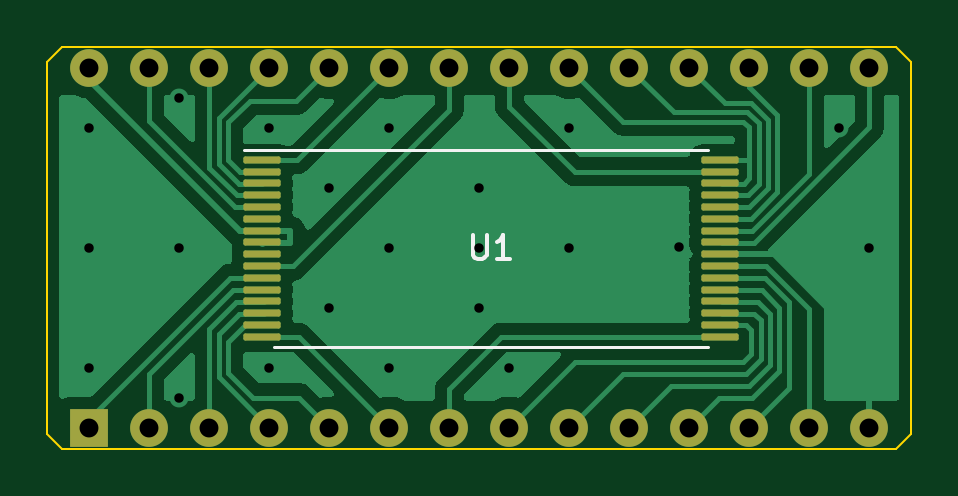
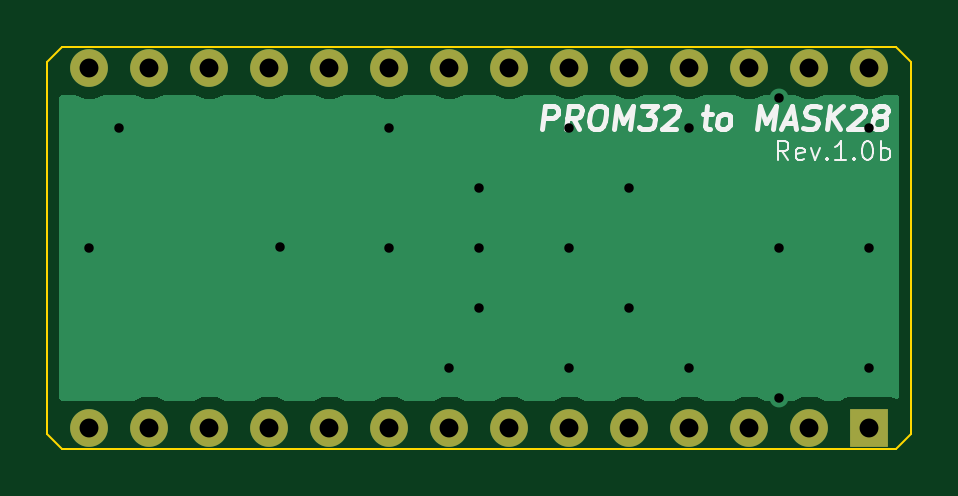
Circuit board: 11 layer files. Board 36.6 x 17.0 mm.
- bottom_copper: EEPtoMASK_ROM1Mbit-B_Cu.gbr (13017 bytes)
- bottom_mask: EEPtoMASK_ROM1Mbit-B_Mask.gbr (1221 bytes)
- paste: EEPtoMASK_ROM1Mbit-B_Paste.gbr (461 bytes)
- bottom_silk: EEPtoMASK_ROM1Mbit-B_Silkscreen.gbr (11406 bytes)
- outline: EEPtoMASK_ROM1Mbit-Edge_Cuts.gbr (875 bytes)
- top_copper: EEPtoMASK_ROM1Mbit-F_Cu.gbr (27339 bytes)
- top_mask: EEPtoMASK_ROM1Mbit-F_Mask.gbr (2661 bytes)
- paste: EEPtoMASK_ROM1Mbit-F_Paste.gbr (1901 bytes)
- top_silk: EEPtoMASK_ROM1Mbit-F_Silkscreen.gbr (1391 bytes)
- drill: EEPtoMASK_ROM1Mbit-NPTH-drl.gbr (470 bytes)
- drill: EEPtoMASK_ROM1Mbit-PTH-drl.gbr (1805 bytes)

=== bottom_copper: EEPtoMASK_ROM1Mbit-B_Cu.gbr (13017 bytes, source omitted) ===
=== bottom_mask: EEPtoMASK_ROM1Mbit-B_Mask.gbr ===
%TF.GenerationSoftware,KiCad,Pcbnew,9.0.6*%
%TF.CreationDate,2026-01-11T12:01:31+09:00*%
%TF.ProjectId,EEPtoMASK_ROM1Mbit,45455074-6f4d-4415-934b-5f524f4d314d,rev?*%
%TF.SameCoordinates,Original*%
%TF.FileFunction,Soldermask,Bot*%
%TF.FilePolarity,Negative*%
%FSLAX46Y46*%
G04 Gerber Fmt 4.6, Leading zero omitted, Abs format (unit mm)*
G04 Created by KiCad (PCBNEW 9.0.6) date 2026-01-11 12:01:31*
%MOMM*%
%LPD*%
G01*
G04 APERTURE LIST*
%ADD10R,1.600000X1.600000*%
%ADD11O,1.600000X1.600000*%
G04 APERTURE END LIST*
D10*
%TO.C,J1*%
X41910000Y-36830000D03*
D11*
X44450000Y-36830000D03*
X46990000Y-36830000D03*
X49530000Y-36830000D03*
X52070000Y-36830000D03*
X54610000Y-36830000D03*
X57150000Y-36830000D03*
X59690000Y-36830000D03*
X62230000Y-36830000D03*
X64770000Y-36830000D03*
X67310000Y-36830000D03*
X69850000Y-36830000D03*
X72390000Y-36830000D03*
X74930000Y-36830000D03*
X74930000Y-21590000D03*
X72390000Y-21590000D03*
X69850000Y-21590000D03*
X67310000Y-21590000D03*
X64770000Y-21590000D03*
X62230000Y-21590000D03*
X59690000Y-21590000D03*
X57150000Y-21590000D03*
X54610000Y-21590000D03*
X52070000Y-21590000D03*
X49530000Y-21590000D03*
X46990000Y-21590000D03*
X44450000Y-21590000D03*
X41910000Y-21590000D03*
%TD*%
M02*

=== paste: EEPtoMASK_ROM1Mbit-B_Paste.gbr ===
%TF.GenerationSoftware,KiCad,Pcbnew,9.0.6*%
%TF.CreationDate,2026-01-11T12:01:31+09:00*%
%TF.ProjectId,EEPtoMASK_ROM1Mbit,45455074-6f4d-4415-934b-5f524f4d314d,rev?*%
%TF.SameCoordinates,Original*%
%TF.FileFunction,Paste,Bot*%
%TF.FilePolarity,Positive*%
%FSLAX46Y46*%
G04 Gerber Fmt 4.6, Leading zero omitted, Abs format (unit mm)*
G04 Created by KiCad (PCBNEW 9.0.6) date 2026-01-11 12:01:31*
%MOMM*%
%LPD*%
G01*
G04 APERTURE LIST*
G04 APERTURE END LIST*
M02*

=== bottom_silk: EEPtoMASK_ROM1Mbit-B_Silkscreen.gbr (11406 bytes, source omitted) ===
=== outline: EEPtoMASK_ROM1Mbit-Edge_Cuts.gbr ===
%TF.GenerationSoftware,KiCad,Pcbnew,9.0.6*%
%TF.CreationDate,2026-01-11T12:01:31+09:00*%
%TF.ProjectId,EEPtoMASK_ROM1Mbit,45455074-6f4d-4415-934b-5f524f4d314d,rev?*%
%TF.SameCoordinates,Original*%
%TF.FileFunction,Profile,NP*%
%FSLAX46Y46*%
G04 Gerber Fmt 4.6, Leading zero omitted, Abs format (unit mm)*
G04 Created by KiCad (PCBNEW 9.0.6) date 2026-01-11 12:01:31*
%MOMM*%
%LPD*%
G01*
G04 APERTURE LIST*
%TA.AperFunction,Profile*%
%ADD10C,0.100000*%
%TD*%
G04 APERTURE END LIST*
D10*
X76073000Y-20701000D02*
X76708000Y-21336000D01*
X40132000Y-21336000D02*
X40132000Y-37084000D01*
X76708000Y-37084000D02*
X76708000Y-21336000D01*
X76073000Y-37719000D02*
X76708000Y-37084000D01*
X76073000Y-20701000D02*
X40767000Y-20701000D01*
X40767000Y-37719000D02*
X76073000Y-37719000D01*
X40132000Y-37084000D02*
X40767000Y-37719000D01*
X40132000Y-21336000D02*
X40767000Y-20701000D01*
M02*

=== top_copper: EEPtoMASK_ROM1Mbit-F_Cu.gbr (27339 bytes, source omitted) ===
=== top_mask: EEPtoMASK_ROM1Mbit-F_Mask.gbr (2661 bytes, source withheld) ===
=== paste: EEPtoMASK_ROM1Mbit-F_Paste.gbr (1901 bytes, source withheld) ===
=== top_silk: EEPtoMASK_ROM1Mbit-F_Silkscreen.gbr ===
%TF.GenerationSoftware,KiCad,Pcbnew,9.0.6*%
%TF.CreationDate,2026-01-11T12:01:31+09:00*%
%TF.ProjectId,EEPtoMASK_ROM1Mbit,45455074-6f4d-4415-934b-5f524f4d314d,rev?*%
%TF.SameCoordinates,Original*%
%TF.FileFunction,Legend,Top*%
%TF.FilePolarity,Positive*%
%FSLAX46Y46*%
G04 Gerber Fmt 4.6, Leading zero omitted, Abs format (unit mm)*
G04 Created by KiCad (PCBNEW 9.0.6) date 2026-01-11 12:01:31*
%MOMM*%
%LPD*%
G01*
G04 APERTURE LIST*
%ADD10C,0.150000*%
%ADD11C,0.120000*%
G04 APERTURE END LIST*
D10*
X58150595Y-28694819D02*
X58150595Y-29504342D01*
X58150595Y-29504342D02*
X58198214Y-29599580D01*
X58198214Y-29599580D02*
X58245833Y-29647200D01*
X58245833Y-29647200D02*
X58341071Y-29694819D01*
X58341071Y-29694819D02*
X58531547Y-29694819D01*
X58531547Y-29694819D02*
X58626785Y-29647200D01*
X58626785Y-29647200D02*
X58674404Y-29599580D01*
X58674404Y-29599580D02*
X58722023Y-29504342D01*
X58722023Y-29504342D02*
X58722023Y-28694819D01*
X59722023Y-29694819D02*
X59150595Y-29694819D01*
X59436309Y-29694819D02*
X59436309Y-28694819D01*
X59436309Y-28694819D02*
X59341071Y-28837676D01*
X59341071Y-28837676D02*
X59245833Y-28932914D01*
X59245833Y-28932914D02*
X59150595Y-28980533D01*
D11*
%TO.C,U1*%
X58912500Y-25080000D02*
X48437500Y-25080000D01*
X58912500Y-25080000D02*
X68112500Y-25080000D01*
X58912500Y-33400000D02*
X49712500Y-33400000D01*
X58912500Y-33400000D02*
X68112500Y-33400000D01*
%TD*%
M02*

=== drill: EEPtoMASK_ROM1Mbit-NPTH-drl.gbr ===
%TF.GenerationSoftware,KiCad,Pcbnew,9.0.6*%
%TF.CreationDate,2026-01-11T12:01:36+09:00*%
%TF.ProjectId,EEPtoMASK_ROM1Mbit,45455074-6f4d-4415-934b-5f524f4d314d,rev?*%
%TF.SameCoordinates,Original*%
%TF.FileFunction,NonPlated,1,2,NPTH*%
%TF.FilePolarity,Positive*%
%FSLAX46Y46*%
G04 Gerber Fmt 4.6, Leading zero omitted, Abs format (unit mm)*
G04 Created by KiCad (PCBNEW 9.0.6) date 2026-01-11 12:01:36*
%MOMM*%
%LPD*%
G01*
G04 APERTURE LIST*
G04 APERTURE END LIST*
M02*

=== drill: EEPtoMASK_ROM1Mbit-PTH-drl.gbr ===
%TF.GenerationSoftware,KiCad,Pcbnew,9.0.6*%
%TF.CreationDate,2026-01-11T12:01:36+09:00*%
%TF.ProjectId,EEPtoMASK_ROM1Mbit,45455074-6f4d-4415-934b-5f524f4d314d,rev?*%
%TF.SameCoordinates,Original*%
%TF.FileFunction,Plated,1,2,PTH,Drill*%
%TF.FilePolarity,Positive*%
%FSLAX46Y46*%
G04 Gerber Fmt 4.6, Leading zero omitted, Abs format (unit mm)*
G04 Created by KiCad (PCBNEW 9.0.6) date 2026-01-11 12:01:36*
%MOMM*%
%LPD*%
G01*
G04 APERTURE LIST*
%TA.AperFunction,ViaDrill*%
%ADD10C,0.400000*%
%TD*%
%TA.AperFunction,ComponentDrill*%
%ADD11C,0.800000*%
%TD*%
G04 APERTURE END LIST*
D10*
X41910000Y-24130000D03*
X41910000Y-29210000D03*
X41910000Y-34290000D03*
X45720000Y-22860000D03*
X45720000Y-29210000D03*
X45720000Y-35560000D03*
X49530000Y-24130000D03*
X49530000Y-34290000D03*
X52070000Y-26670000D03*
X52070000Y-31750000D03*
X54610000Y-24130000D03*
X54610000Y-29210000D03*
X54610000Y-34290000D03*
X58420000Y-26670000D03*
X58420000Y-29210000D03*
X58420000Y-31750000D03*
X59690000Y-34290000D03*
X62230000Y-24130000D03*
X62230000Y-29210000D03*
X66880000Y-29200000D03*
X73660000Y-24130000D03*
X74930000Y-29210000D03*
D11*
%TO.C,J1*%
X41910000Y-21590000D03*
X41910000Y-36830000D03*
X44450000Y-21590000D03*
X44450000Y-36830000D03*
X46990000Y-21590000D03*
X46990000Y-36830000D03*
X49530000Y-21590000D03*
X49530000Y-36830000D03*
X52070000Y-21590000D03*
X52070000Y-36830000D03*
X54610000Y-21590000D03*
X54610000Y-36830000D03*
X57150000Y-21590000D03*
X57150000Y-36830000D03*
X59690000Y-21590000D03*
X59690000Y-36830000D03*
X62230000Y-21590000D03*
X62230000Y-36830000D03*
X64770000Y-21590000D03*
X64770000Y-36830000D03*
X67310000Y-21590000D03*
X67310000Y-36830000D03*
X69850000Y-21590000D03*
X69850000Y-36830000D03*
X72390000Y-21590000D03*
X72390000Y-36830000D03*
X74930000Y-21590000D03*
X74930000Y-36830000D03*
M02*

